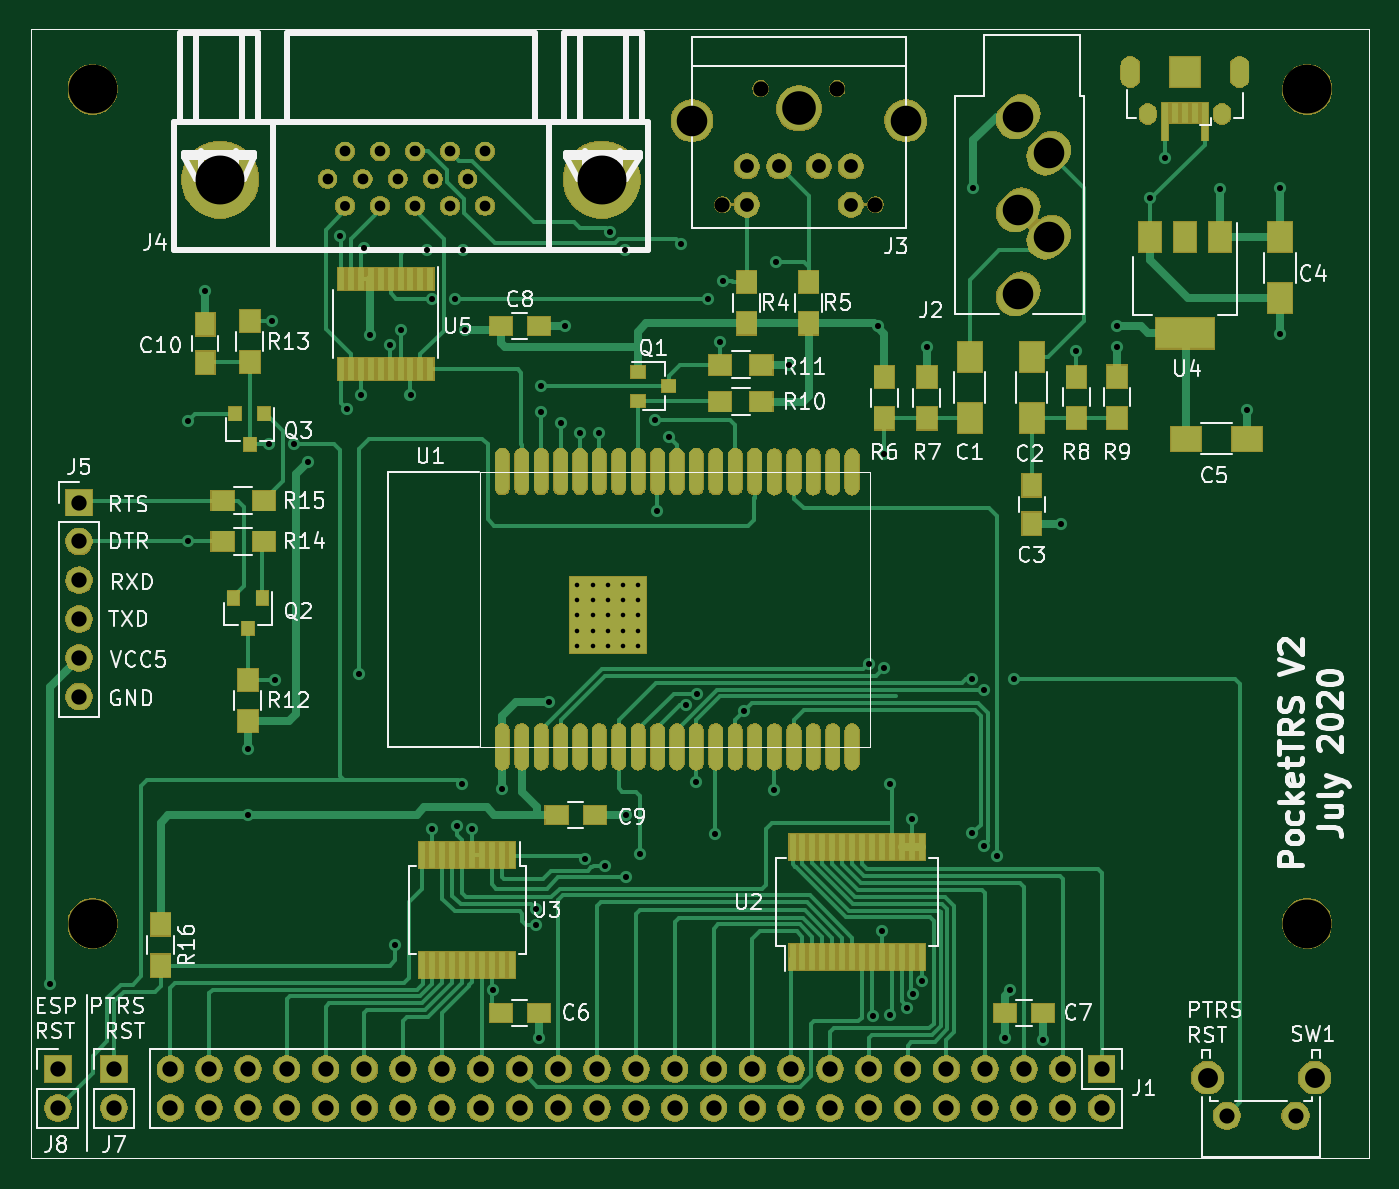
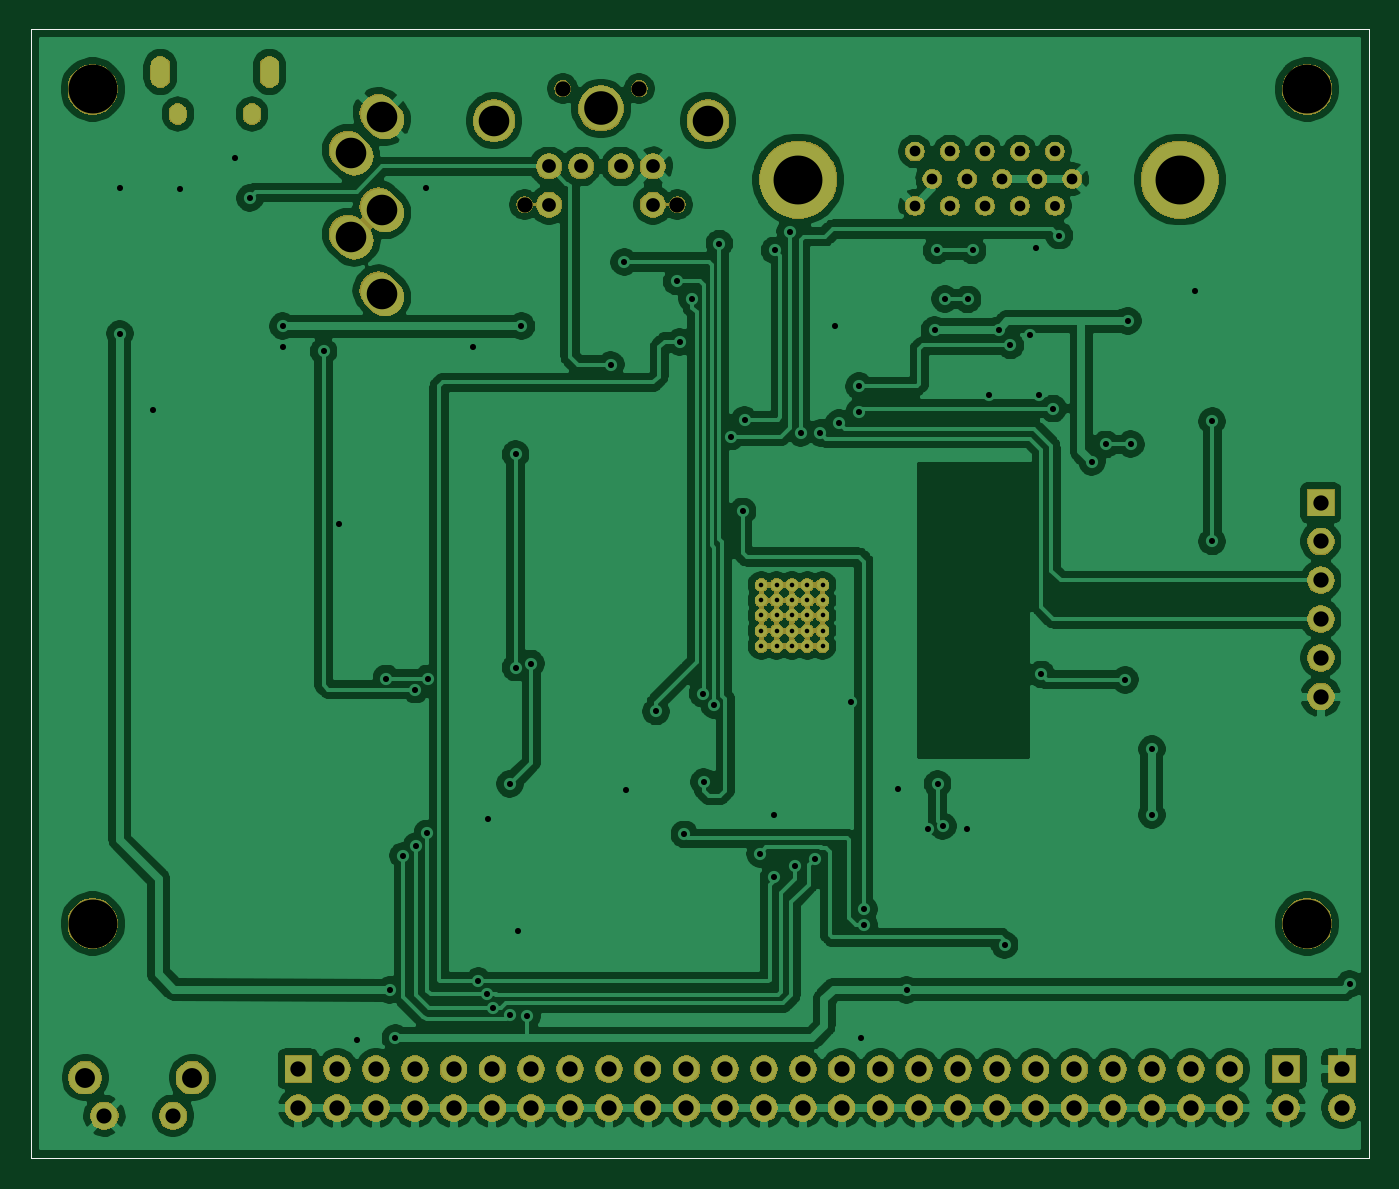
Circuit board: 11 layer files. Board 87.6 x 73.9 mm.
- bottom_copper: PocketTRS-B_Cu.gbr (220635 bytes)
- bottom_mask: PocketTRS-B_Mask.gbr (138240 bytes)
- paste: PocketTRS-B_Paste.gbr (819 bytes)
- bottom_silk: PocketTRS-B_SilkS.gbr (820 bytes)
- outline: PocketTRS-Edge_Cuts.gbr (786 bytes)
- top_copper: PocketTRS-F_Cu.gbr (41874 bytes)
- top_mask: PocketTRS-F_Mask.gbr (150469 bytes)
- paste: PocketTRS-F_Paste.gbr (5877 bytes)
- top_silk: PocketTRS-F_SilkS.gbr (55085 bytes)
- drill: PocketTRS-NPTH.drl (338 bytes)
- drill: PocketTRS-PTH.drl (3737 bytes)

=== bottom_copper: PocketTRS-B_Cu.gbr (220635 bytes, source omitted) ===
=== bottom_mask: PocketTRS-B_Mask.gbr (138240 bytes, source omitted) ===
=== paste: PocketTRS-B_Paste.gbr ===
G04 #@! TF.GenerationSoftware,KiCad,Pcbnew,(5.1.5)-3*
G04 #@! TF.CreationDate,2020-08-02T12:31:38+12:00*
G04 #@! TF.ProjectId,PocketTRS,506f636b-6574-4545-9253-2e6b69636164,rev?*
G04 #@! TF.SameCoordinates,Original*
G04 #@! TF.FileFunction,Paste,Bot*
G04 #@! TF.FilePolarity,Positive*
%FSLAX46Y46*%
G04 Gerber Fmt 4.6, Leading zero omitted, Abs format (unit mm)*
G04 Created by KiCad (PCBNEW (5.1.5)-3) date 2020-08-02 12:31:38*
%MOMM*%
%LPD*%
G04 APERTURE LIST*
%ADD10C,0.050000*%
G04 APERTURE END LIST*
D10*
X252730000Y-64770000D02*
X252730000Y-61976000D01*
X165100000Y-61976000D02*
X165100000Y-64770000D01*
X252730000Y-135890000D02*
X165100000Y-135890000D01*
X252730000Y-64770000D02*
X252730000Y-135890000D01*
X165100000Y-135890000D02*
X165100000Y-64770000D01*
X165100000Y-61976000D02*
X252730000Y-61976000D01*
M02*

=== bottom_silk: PocketTRS-B_SilkS.gbr ===
G04 #@! TF.GenerationSoftware,KiCad,Pcbnew,(5.1.5)-3*
G04 #@! TF.CreationDate,2020-08-02T12:31:38+12:00*
G04 #@! TF.ProjectId,PocketTRS,506f636b-6574-4545-9253-2e6b69636164,rev?*
G04 #@! TF.SameCoordinates,Original*
G04 #@! TF.FileFunction,Legend,Bot*
G04 #@! TF.FilePolarity,Positive*
%FSLAX46Y46*%
G04 Gerber Fmt 4.6, Leading zero omitted, Abs format (unit mm)*
G04 Created by KiCad (PCBNEW (5.1.5)-3) date 2020-08-02 12:31:38*
%MOMM*%
%LPD*%
G04 APERTURE LIST*
%ADD10C,0.050000*%
G04 APERTURE END LIST*
D10*
X252730000Y-64770000D02*
X252730000Y-61976000D01*
X165100000Y-61976000D02*
X165100000Y-64770000D01*
X252730000Y-135890000D02*
X165100000Y-135890000D01*
X252730000Y-64770000D02*
X252730000Y-135890000D01*
X165100000Y-135890000D02*
X165100000Y-64770000D01*
X165100000Y-61976000D02*
X252730000Y-61976000D01*
M02*

=== outline: PocketTRS-Edge_Cuts.gbr ===
G04 #@! TF.GenerationSoftware,KiCad,Pcbnew,(5.1.5)-3*
G04 #@! TF.CreationDate,2020-08-02T12:31:38+12:00*
G04 #@! TF.ProjectId,PocketTRS,506f636b-6574-4545-9253-2e6b69636164,rev?*
G04 #@! TF.SameCoordinates,Original*
G04 #@! TF.FileFunction,Profile,NP*
%FSLAX46Y46*%
G04 Gerber Fmt 4.6, Leading zero omitted, Abs format (unit mm)*
G04 Created by KiCad (PCBNEW (5.1.5)-3) date 2020-08-02 12:31:38*
%MOMM*%
%LPD*%
G04 APERTURE LIST*
%ADD10C,0.050000*%
G04 APERTURE END LIST*
D10*
X252730000Y-64770000D02*
X252730000Y-61976000D01*
X165100000Y-61976000D02*
X165100000Y-64770000D01*
X252730000Y-135890000D02*
X165100000Y-135890000D01*
X252730000Y-64770000D02*
X252730000Y-135890000D01*
X165100000Y-135890000D02*
X165100000Y-64770000D01*
X165100000Y-61976000D02*
X252730000Y-61976000D01*
M02*

=== top_copper: PocketTRS-F_Cu.gbr (41874 bytes, source omitted) ===
=== top_mask: PocketTRS-F_Mask.gbr (150469 bytes, source omitted) ===
=== paste: PocketTRS-F_Paste.gbr ===
G04 #@! TF.GenerationSoftware,KiCad,Pcbnew,(5.1.5)-3*
G04 #@! TF.CreationDate,2020-08-02T12:31:38+12:00*
G04 #@! TF.ProjectId,PocketTRS,506f636b-6574-4545-9253-2e6b69636164,rev?*
G04 #@! TF.SameCoordinates,Original*
G04 #@! TF.FileFunction,Paste,Top*
G04 #@! TF.FilePolarity,Positive*
%FSLAX46Y46*%
G04 Gerber Fmt 4.6, Leading zero omitted, Abs format (unit mm)*
G04 Created by KiCad (PCBNEW (5.1.5)-3) date 2020-08-02 12:31:38*
%MOMM*%
%LPD*%
G04 APERTURE LIST*
%ADD10C,0.050000*%
%ADD11R,0.400000X2.500000*%
%ADD12R,0.400000X1.350000*%
%ADD13O,1.200000X2.000000*%
%ADD14R,2.000000X2.000000*%
%ADD15O,0.900000X3.000000*%
%ADD16R,5.000000X5.000000*%
%ADD17R,1.500000X2.000000*%
%ADD18R,3.800000X2.000000*%
%ADD19R,1.600000X2.000000*%
%ADD20R,1.250000X1.500000*%
%ADD21R,2.000000X1.600000*%
%ADD22R,1.500000X1.250000*%
%ADD23R,1.300000X1.500000*%
%ADD24R,1.500000X1.300000*%
%ADD25R,0.450000X1.750000*%
%ADD26R,0.450000X1.450000*%
%ADD27R,0.900000X0.800000*%
%ADD28R,0.800000X0.900000*%
G04 APERTURE END LIST*
D10*
X252730000Y-64770000D02*
X252730000Y-61976000D01*
X165100000Y-61976000D02*
X165100000Y-64770000D01*
X252730000Y-135890000D02*
X165100000Y-135890000D01*
X252730000Y-64770000D02*
X252730000Y-135890000D01*
X165100000Y-135890000D02*
X165100000Y-64770000D01*
X165100000Y-61976000D02*
X252730000Y-61976000D01*
D11*
X239365000Y-68021200D03*
D12*
X240015000Y-67445000D03*
X240665000Y-67445000D03*
X241315000Y-67445000D03*
D11*
X241965000Y-68021200D03*
D13*
X237090000Y-64770000D03*
D14*
X240665000Y-64770000D03*
D13*
X244240000Y-64770000D03*
D15*
X195982000Y-90919000D03*
X197252000Y-90919000D03*
X198522000Y-90919000D03*
X199792000Y-90919000D03*
X201062000Y-90919000D03*
X202332000Y-90919000D03*
X203602000Y-90919000D03*
X204872000Y-90919000D03*
X206142000Y-90919000D03*
X207412000Y-90919000D03*
X208682000Y-90919000D03*
X209952000Y-90919000D03*
X211222000Y-90919000D03*
X212492000Y-90919000D03*
X213792000Y-90949000D03*
X215062000Y-90949000D03*
X216332000Y-90949000D03*
X217602000Y-90949000D03*
X218872000Y-90949000D03*
X218872000Y-108949000D03*
X217602000Y-108949000D03*
X216332000Y-108949000D03*
X215062000Y-108949000D03*
X213792000Y-108949000D03*
X212492000Y-108949000D03*
X211222000Y-108949000D03*
X209952000Y-108949000D03*
X208682000Y-108949000D03*
X207412000Y-108949000D03*
X206142000Y-108949000D03*
X204872000Y-108949000D03*
X203602000Y-108949000D03*
X202332000Y-108949000D03*
X201062000Y-108949000D03*
X199792000Y-108949000D03*
X198522000Y-108949000D03*
X197252000Y-108949000D03*
X195982000Y-108949000D03*
D16*
X202902000Y-100349000D03*
D17*
X242965000Y-75590000D03*
X238365000Y-75590000D03*
X240665000Y-75590000D03*
D18*
X240665000Y-81890000D03*
D19*
X226568000Y-87439000D03*
X226568000Y-83439000D03*
X230632000Y-87439000D03*
X230632000Y-83439000D03*
D20*
X230632000Y-91841000D03*
X230632000Y-94341000D03*
D19*
X246888000Y-79597000D03*
X246888000Y-75597000D03*
D21*
X244729000Y-88773000D03*
X240729000Y-88773000D03*
D22*
X195874000Y-126365000D03*
X198374000Y-126365000D03*
X231374000Y-126365000D03*
X228874000Y-126365000D03*
X195874000Y-81407000D03*
X198374000Y-81407000D03*
X202037000Y-113411000D03*
X199537000Y-113411000D03*
D20*
X176530000Y-81300000D03*
X176530000Y-83800000D03*
D23*
X211963000Y-78533000D03*
X211963000Y-81233000D03*
X216027000Y-81233000D03*
X216027000Y-78533000D03*
X220980000Y-87456000D03*
X220980000Y-84756000D03*
X223774000Y-87456000D03*
X223774000Y-84756000D03*
X233553000Y-87409000D03*
X233553000Y-84756000D03*
X236220000Y-84709000D03*
X236220000Y-87409000D03*
D24*
X210232000Y-86360000D03*
X212932000Y-86360000D03*
X212932000Y-83947000D03*
X210232000Y-83947000D03*
D23*
X179324000Y-104568000D03*
X179324000Y-107268000D03*
X179451000Y-83773000D03*
X179451000Y-81073000D03*
D24*
X180373000Y-95504000D03*
X177673000Y-95504000D03*
X180373000Y-92837000D03*
X177673000Y-92837000D03*
D23*
X173609000Y-123270000D03*
X173609000Y-120570000D03*
D25*
X214977000Y-115526000D03*
X215627000Y-115526000D03*
X216277000Y-115526000D03*
X216927000Y-115526000D03*
X217577000Y-115526000D03*
X218227000Y-115526000D03*
X218877000Y-115526000D03*
X219527000Y-115526000D03*
X220177000Y-115526000D03*
X220827000Y-115526000D03*
X221477000Y-115526000D03*
X222127000Y-115526000D03*
X222777000Y-115526000D03*
X223427000Y-115526000D03*
X223427000Y-122726000D03*
X222777000Y-122726000D03*
X222127000Y-122726000D03*
X221477000Y-122726000D03*
X220827000Y-122726000D03*
X220177000Y-122726000D03*
X219527000Y-122726000D03*
X218877000Y-122726000D03*
X218227000Y-122726000D03*
X217577000Y-122726000D03*
X216927000Y-122726000D03*
X216277000Y-122726000D03*
X215627000Y-122726000D03*
X214977000Y-122726000D03*
X196600000Y-123234000D03*
X195950000Y-123234000D03*
X195300000Y-123234000D03*
X194650000Y-123234000D03*
X194000000Y-123234000D03*
X193350000Y-123234000D03*
X192700000Y-123234000D03*
X192050000Y-123234000D03*
X191400000Y-123234000D03*
X190750000Y-123234000D03*
X190750000Y-116034000D03*
X191400000Y-116034000D03*
X192050000Y-116034000D03*
X192700000Y-116034000D03*
X193350000Y-116034000D03*
X194000000Y-116034000D03*
X194650000Y-116034000D03*
X195300000Y-116034000D03*
X195950000Y-116034000D03*
X196600000Y-116034000D03*
D26*
X191266000Y-84230000D03*
X190616000Y-84230000D03*
X189966000Y-84230000D03*
X189316000Y-84230000D03*
X188666000Y-84230000D03*
X188016000Y-84230000D03*
X187366000Y-84230000D03*
X186716000Y-84230000D03*
X186066000Y-84230000D03*
X185416000Y-84230000D03*
X185416000Y-78330000D03*
X186066000Y-78330000D03*
X186716000Y-78330000D03*
X187366000Y-78330000D03*
X188016000Y-78330000D03*
X188666000Y-78330000D03*
X189316000Y-78330000D03*
X189966000Y-78330000D03*
X190616000Y-78330000D03*
X191266000Y-78330000D03*
D27*
X206867000Y-85344000D03*
X204867000Y-86294000D03*
X204867000Y-84394000D03*
D28*
X180274000Y-99203000D03*
X178374000Y-99203000D03*
X179324000Y-101203000D03*
X179451000Y-89138000D03*
X178501000Y-87138000D03*
X180401000Y-87138000D03*
M02*

=== top_silk: PocketTRS-F_SilkS.gbr (55085 bytes, source omitted) ===
=== drill: PocketTRS-NPTH.drl ===
M48
; DRILL file {KiCad (5.1.5)-3} date 2/08/2020 12:31:41 PM
; FORMAT={-:-/ absolute / inch / decimal}
; #@! TF.CreationDate,2020-08-02T12:31:41+12:00
; #@! TF.GenerationSoftware,Kicad,Pcbnew,(5.1.5)-3
; #@! TF.FileFunction,NonPlated,1,2,NPTH
FMAT,2
INCH
T1C0.1260
%
G90
G05
T1
X9.79Y-2.595
X6.66Y-2.595
X9.79Y-4.745
X6.66Y-4.745
T0
M30

=== drill: PocketTRS-PTH.drl ===
M48
; DRILL file {KiCad (5.1.5)-3} date 2/08/2020 12:31:41 PM
; FORMAT={-:-/ absolute / inch / decimal}
; #@! TF.CreationDate,2020-08-02T12:31:41+12:00
; #@! TF.GenerationSoftware,Kicad,Pcbnew,(5.1.5)-3
; #@! TF.FileFunction,Plated,1,2,PTH
FMAT,2
INCH
T1C0.0118
T2C0.0157
T3C0.0197
T4C0.0236
T5C0.0256
T6C0.0276
T7C0.0354
T8C0.0390
T9C0.0394
T10C0.0512
T11C0.0787
T12C0.0866
T13C0.1260
%
G90
G05
T1
X7.9091Y-3.872
X7.9091Y-3.9114
X7.9091Y-3.9507
X7.9091Y-3.9901
X7.9091Y-4.0295
X7.9485Y-3.872
X7.9485Y-3.9114
X7.9485Y-3.9507
X7.9485Y-3.9901
X7.9485Y-4.0295
X7.9879Y-3.872
X7.9879Y-3.9114
X7.9879Y-3.9507
X7.9879Y-3.9901
X7.9879Y-4.0295
X8.0272Y-3.872
X8.0272Y-3.9114
X8.0272Y-3.9507
X8.0272Y-3.9901
X8.0272Y-4.0295
X8.0666Y-3.872
X8.0666Y-3.9114
X8.0666Y-3.9507
X8.0666Y-3.9901
X8.0666Y-4.0295
T2
X6.55Y-4.9
X6.905Y-3.45
X6.905Y-3.76
X6.95Y-3.115
X7.06Y-4.295
X7.06Y-4.465
X7.1144Y-3.5094
X7.1219Y-3.1919
X7.1294Y-4.1169
X7.1785Y-3.51
X7.215Y-3.555
X7.2984Y-2.972
X7.315Y-3.4175
X7.345Y-4.1025
X7.351Y-3.382
X7.36Y-3.005
X7.375Y-3.2275
X7.425Y-3.255
X7.44Y-4.8
X7.455Y-3.215
X7.479Y-3.382
X7.5225Y-3.01
X7.535Y-3.136
X7.5355Y-4.5015
X7.5935Y-3.135
X7.5992Y-4.4935
X7.6125Y-4.385
X7.615Y-3.01
X7.62Y-3.215
X7.6378Y-4.5012
X7.6919Y-4.916
X7.7158Y-4.3992
X7.8025Y-4.7075
X7.8025Y-4.7475
X7.81Y-5.04
X7.815Y-3.36
X7.815Y-3.4275
X7.835Y-4.175
X7.8665Y-3.4545
X7.8775Y-3.205
X7.915Y-3.48
X7.9276Y-4.5774
X7.965Y-3.48
X7.98Y-4.5965
X7.9925Y-2.9625
X8.0325Y-3.01
X8.035Y-4.465
X8.035Y-4.626
X8.07Y-4.565
X8.11Y-3.4475
X8.115Y-3.6825
X8.1452Y-3.49
X8.175Y-2.9925
X8.1888Y-4.1821
X8.215Y-4.38
X8.2182Y-4.1527
X8.245Y-3.135
X8.265Y-4.515
X8.2769Y-3.2456
X8.285Y-3.09
X8.3381Y-4.1981
X8.4165Y-4.401
X8.42Y-3.04
X8.455Y-3.305
X8.66Y-4.075
X8.6713Y-4.9838
X8.685Y-3.205
X8.695Y-4.765
X8.7Y-3.535
X8.7Y-4.085
X8.715Y-4.385
X8.7152Y-4.9813
X8.7589Y-4.9625
X8.7707Y-4.4762
X8.7742Y-4.9262
X8.7963Y-4.8937
X8.81Y-3.26
X8.926Y-4.1133
X8.9273Y-4.5127
X8.93Y-2.85
X8.9558Y-4.545
X8.9582Y-4.1418
X8.99Y-4.57
X9.01Y-5.04
X9.025Y-4.9165
X9.0333Y-4.1133
X9.11Y-5.045
X9.155Y-3.715
X9.195Y-3.27
X9.3Y-3.205
X9.3Y-3.26
X9.385Y-2.875
X9.424Y-2.771
X9.5656Y-2.8506
X9.635Y-3.42
X9.72Y-2.85
X9.72Y-3.225
T5
X7.3103Y-2.895
T6
X7.2652Y-2.8255
X7.3103Y-2.755
X7.3555Y-2.8255
X7.4005Y-2.755
X7.4005Y-2.895
X7.446Y-2.8255
X7.4905Y-2.895
X7.4906Y-2.755
X7.5365Y-2.8255
X7.5808Y-2.755
X7.5808Y-2.895
X7.626Y-2.8255
X7.6709Y-2.895
X7.671Y-2.755
T7
X8.3461Y-2.7936
X8.3461Y-2.892
X8.4288Y-2.7936
X8.5312Y-2.7936
X8.6139Y-2.7936
X8.6139Y-2.892
T8
X9.5828Y-5.24
X9.76Y-5.24
T9
X6.57Y-5.12
X6.57Y-5.22
X6.86Y-5.12
X6.86Y-5.22
X6.96Y-5.12
X6.96Y-5.22
X7.06Y-5.12
X7.06Y-5.22
X7.16Y-5.12
X7.16Y-5.22
X7.26Y-5.12
X7.26Y-5.22
X7.36Y-5.12
X7.36Y-5.22
X7.46Y-5.12
X7.46Y-5.22
X7.56Y-5.12
X7.56Y-5.22
X7.66Y-5.12
X7.66Y-5.22
X7.76Y-5.12
X7.76Y-5.22
X7.86Y-5.12
X7.86Y-5.22
X7.96Y-5.12
X7.96Y-5.22
X8.06Y-5.12
X8.06Y-5.22
X8.16Y-5.12
X8.16Y-5.22
X8.26Y-5.12
X8.26Y-5.22
X8.36Y-5.12
X8.36Y-5.22
X8.46Y-5.12
X8.46Y-5.22
X8.56Y-5.12
X8.56Y-5.22
X8.66Y-5.12
X8.66Y-5.22
X8.76Y-5.12
X8.76Y-5.22
X8.86Y-5.12
X8.86Y-5.22
X8.96Y-5.12
X8.96Y-5.22
X9.06Y-5.12
X9.06Y-5.22
X9.16Y-5.12
X9.16Y-5.22
X9.26Y-5.12
X9.26Y-5.22
X8.2831Y-2.892
X8.3816Y-2.5928
X8.5784Y-2.5928
X8.6769Y-2.892
X6.625Y-3.66
X6.625Y-3.76
X6.625Y-3.86
X6.625Y-3.96
X6.625Y-4.06
X6.625Y-4.16
X6.715Y-5.12
X6.715Y-5.22
T10
X9.5332Y-5.142
X9.8092Y-5.142
T11
X8.2044Y-2.6755
X8.7556Y-2.6755
X9.045Y-2.665
X9.045Y-2.9052
X9.045Y-3.1217
X9.1237Y-2.7595
X9.1237Y-2.976
T12
X8.48Y-2.644
T13
X6.9881Y-2.8273
X7.9719Y-2.8273
T3
G00X9.3343Y-2.5638
M15
G01X9.3343Y-2.5362
M16
G05
G00X9.6157Y-2.5638
M15
G01X9.6157Y-2.5362
M16
G05
T4
G00X9.3795Y-2.6622
M15
G01X9.3795Y-2.6543
M16
G05
G00X9.5705Y-2.6622
M15
G01X9.5705Y-2.6543
M16
G05
T0
M30

